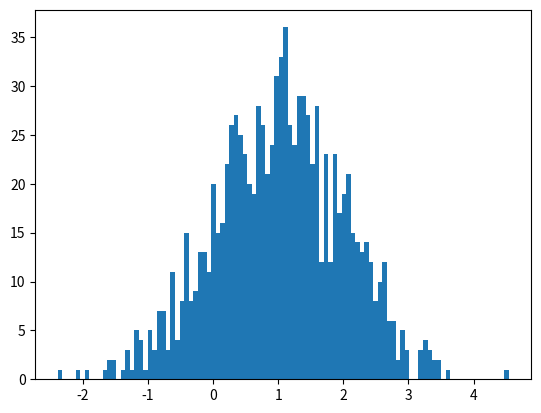

Here is the Python script that generated this plot:
import numpy
import matplotlib.pyplot as plt

x = numpy.random.normal(1.0, 1.0, 1000)

plt.hist(x, 100)
plt.show()
